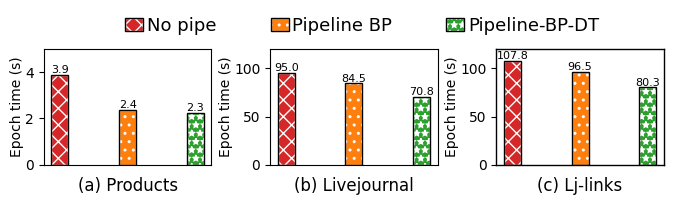

The matplotlib source for this figure: (Note: this script raises an exception after producing the figure.)
import sys
import os
import numpy as np
import matplotlib.pyplot as plt

import sys
import os
import time
import numpy as np
import re
import matplotlib.pyplot as plt
import matplotlib.pylab as pylab
import numpy as np
import numpy as np
import matplotlib.ticker as mtick




def plot_bar(plot_params, Y, labels, xlabel, ylabel, xticks, yticks, color_list, anchor=None, figpath=None):
  
  plt.rcParams.update(plt.rcParamsDefault)
  # print(plt.rcParams.keys())
  
  # https://tonysyu.github.io/raw_content/matplotlib-style-gallery/gallery.html
  # print(plt.style.available)
  # plt.style.use('classic')
  # plt.style.use('bmh')
  # plt.style.use('ggplot')
  # plt.style.use('grayscale')
  plt.style.use("seaborn-deep")
  # plt.style.use("seaborn-paper")
  # plt.style.use("seaborn-notebook")
  # plt.style.use("seaborn-poster")
  pylab.rcParams.update(plot_params)  #更新自己的设置
  
  
  width = 0.13
  # color_list = ['#2a6ca6', '#419136', '#7c4e44', '#c4342b', '#f47a2d', '#EA6632', '#f47a2d', ]
  # color_list = ['#b35806','#f1a340','#fee0b6','#d8daeb','#998ec3','#542788']

  n = len(Y[0])
  ind = np.arange(n)                # the x locations for the groups
  # ind = [0,1.2,2.4,3.6]                # the x locations for the groups
  # ind = [0,1.3,2.6,3.9]                # the x locations for the groups
  m = len(labels)
  offset = np.arange(m) - m / 2 + 0.5

  for i, y in enumerate(Y):
    # plt.bar(ind+(offset[i]*width),y,width, label=labels[i])  
    plt.bar(ind+(offset[i]*width),y,width,color=color_list[i], label=labels[i], linewidth=params['lines.linewidth'], edgecolor='black')  
  
  # plt.xticks(np.arange(n) + (len(labels)/2-0.5)*width, xticks)
  plt.xticks(ind, xticks)
  plt.yticks(yticks, yticks)
  
  # plt.legend(ncol=len(labels)//2, bbox_to_anchor=anchor)
  # plt.legend(nrow=len(labels)//2, bbox_to_anchor=anchor)

  plt.legend(ncol=3, bbox_to_anchor=anchor, columnspacing=1.2, handletextpad=.35, labelspacing=.2, handlelength=1.5) # ,markerscale=10


  plt.xlabel(xlabel)
  plt.ylabel(ylabel, labelpad=2)



  # Set the formatter
  axes = plt.gca()   # get current axes
  # fmt = '%.0f%%' # Format you want the ticks, e.g. '40%'
  # ticks_fmt = mtick.FormatStrFormatter(fmt)   
  # axes.yaxis.set_major_formatter(ticks_fmt) # set % format to ystick.
  # axes.grid(axis='y', linestyle='-.')
  # axes.grid(axis='x')

  axes.spines['bottom'].set_linewidth(params['lines.linewidth']);###设置底部坐标轴的粗细
  axes.spines['left'].set_linewidth(params['lines.linewidth']);####设置左边坐标轴的粗细
  axes.spines['right'].set_linewidth(params['lines.linewidth']);###设置右边坐标轴的粗细
  axes.spines['top'].set_linewidth(params['lines.linewidth']);####设置上部坐标轴的粗细

  


  figpath = 'plot.pdf' if not figpath else figpath
  plt.savefig(figpath, dpi=1000, bbox_inches='tight', format='pdf')#bbox_inches='tight'会裁掉多余的白边
  print(figpath, 'is plot.')
  plt.close()



def plot_bar_balance1(plot_params, Y, labels, xlabel, ylabel, xticks, yticks, color_list, anchor=None, figpath=None):
  
  plt.rcParams.update(plt.rcParamsDefault)
  # print(plt.rcParams.keys())
  
  # https://tonysyu.github.io/raw_content/matplotlib-style-gallery/gallery.html
  # print(plt.style.available)
  # plt.style.use('classic')
  # plt.style.use('bmh')
  # plt.style.use('ggplot')
  # plt.style.use('grayscale')
  plt.style.use("seaborn-deep")
  # plt.style.use("seaborn-paper")
  # plt.style.use("seaborn-notebook")
  # plt.style.use("seaborn-poster")
  pylab.rcParams.update(plot_params)  #更新自己的设置
  
  
  width = 0.2
  # color_list = ['#2a6ca6', '#419136', '#7c4e44', '#c4342b', '#f47a2d', '#EA6632', '#f47a2d', ]
  # color_list = ['#b35806','#f1a340','#fee0b6','#d8daeb','#998ec3','#542788']

  n = len(Y[0])
  ind = np.arange(n)                # the x locations for the groups
  # ind = [0,1.2,2.4,3.6]                # the x locations for the groups
  # ind = [0,1.3,2.6,3.9]                # the x locations for the groups
  m = len(labels)
  offset = np.arange(m) - m / 2 + 0.5

  # for i, y in enumerate(Y):
    # plt.bar(ind+(offset[i]*width),y,width, label=labels[i])  
    # plt.bar(ind+(offset[i]*width),y,width,color=color_list[i], label=labels[i], linewidth=params['lines.linewidth'], edgecolor='black')  
  
  labels_p = ['part1', 'part2', 'part3', ]
  for i,y in enumerate(Y):
    off = np.linspace(0, len(ind) * width, len(ind) + 1)[:-1] - 1.5 * width
    off = off + np.ones(len(ind)) * i
    # print(i,ind,  off)
    plt.bar(off,y,width,color=color_list[i], label=labels[i], linewidth=params['lines.linewidth'], edgecolor='black')  
    # plt.bar(ind+(offset[i]*width),y,width,color=color_list[i], label=labels[i], linewidth=params['lines.linewidth'], edgecolor='black')  


  # plt.xticks(np.arange(n) + (len(labels)/2-0.5)*width, xticks)
  plt.xticks(list(range(0, len(labels))), labels, rotation=25)
  plt.yticks(yticks, yticks)
  
  # plt.legend(ncol=len(labels)//2, bbox_to_anchor=anchor)
  # plt.legend(nrow=len(labels)//2, bbox_to_anchor=anchor)

  plt.legend(ncol=3, bbox_to_anchor=anchor, columnspacing=1.2, handletextpad=.35, labelspacing=.2, handlelength=1.5) # ,markerscale=10


  plt.xlabel(xlabel)
  plt.ylabel(ylabel, labelpad=2)



  # Set the formatter
  axes = plt.gca()   # get current axes
  # fmt = '%.0f%%' # Format you want the ticks, e.g. '40%'
  # ticks_fmt = mtick.FormatStrFormatter(fmt)   
  # axes.yaxis.set_major_formatter(ticks_fmt) # set % format to ystick.
  # axes.grid(axis='y', linestyle='-.')
  # axes.grid(axis='x')

  axes.spines['bottom'].set_linewidth(params['lines.linewidth']);###设置底部坐标轴的粗细
  axes.spines['left'].set_linewidth(params['lines.linewidth']);####设置左边坐标轴的粗细
  axes.spines['right'].set_linewidth(params['lines.linewidth']);###设置右边坐标轴的粗细
  axes.spines['top'].set_linewidth(params['lines.linewidth']);####设置上部坐标轴的粗细

  


  figpath = 'plot.pdf' if not figpath else figpath
  plt.savefig(figpath, dpi=1000, bbox_inches='tight', format='pdf')#bbox_inches='tight'会裁掉多余的白边
  print(figpath, 'is plot.')
  plt.close()



def plot_bar_balance3(plot_params, labels, anchor=None, figpath=None):
  plt.rcParams.update(plt.rcParamsDefault)
  # print(plt.rcParams.keys())
  # https://tonysyu.github.io/raw_content/matplotlib-style-gallery/gallery.html
  # print(plt.style.available)
  # plt.style.use('classic')
  # plt.style.use('bmh')
  # plt.style.use('ggplot')
  # plt.style.use('grayscale')
  # plt.style.use("seaborn-deep")
  # plt.style.use("seaborn-paper")
  # plt.style.use("seaborn-notebook")
  # plt.style.use("seaborn-poster")
  pylab.rcParams.update(plot_params)  #更新自己的设置




  # if ds == 'reddit':
  #   yticks = [[0, 3, 6, 9],[0, 1, 2, 3]]
  #   ylim = [(0, 8),(0, 3)]
  #   all_comm_load = [[4.146, 3.535, 3.190]]
  # elif ds == 'ogbn-products':
  #   yticks = [[0, 3, 6],[0, 12, 24, 36]]
  #   ylim = [(0, 8),(0, 43)]
  #   all_comm_load = [[5.1903,2.7366,2.8637,2.8210,3.9445]]
  # elif ds == 'ogbn-arxiv':
  #   yticks = [[0, .1, .2, .3],[0, .1, .2, .3]]
  #   ylim = [(0, .3),(0, .3)]
  #   all_comm_load = [[0.374, 0.252, 0.222]]
  # elif ds == 'livejournal':
  #   yticks = [[0, .1, .2, .3],[0, .1, .2, .3]]
  #   ylim = [(0, .3),(0, .3)]
  #   all_comm_load = [[95.019, 84.459, 70.798]]
  # elif ds == 'lj-links':
  #   yticks = [[0, .1, .2, .3],[0, .1, .2, .3]]
  #   ylim = [(0, .3),(0, .3)]
  #   all_comm_load = [[107.779, 96.550, 80.333]]
  # elif ds == 'lj-large':
  #   yticks = [[0, .1, .2, .3],[0, .1, .2, .3]]
  #   ylim = [(0, .3),(0, .3)]
  #   all_comm_load = [[91.653, 79.619, 74.445]]
  # elif ds == 'enwiki-links':
  #   yticks = [[0, .1, .2, .3],[0, .1, .2, .3]]
  #   ylim = [(0, .3),(0, .3)]
  #   all_comm_load = [[321.128, 278.740, 279.014]]

  width = 0.25
  color_list = ['C3','C1','C2','C0','C4']
  hatch_list = ['xx','..','**','++','--']

  def plot_one(pltnum, Y, yticks, ylim, title):
    ax1 = plt.subplot(pltnum)
    ax1.set_ylim(*ylim)
    ax1.set_title(title, x=.5, y=-.3)

    ax1.set_xticks([])
    ax1.set_yticks(yticks)
    ax1.set_ylabel('Epoch time (s)', labelpad=1)
    print(Y)
    h_legs, e_legs = [], []
    for i, y in enumerate(Y):
      leg1 = ax1.bar(i,y,width,color=color_list[i], hatch=hatch_list[i], label=labels[i], edgecolor='white')
      leg2 = ax1.bar(i,y,width,color='none', lw=plot_params['lines.linewidth'], edgecolor='black')
      ax1.text(i, y, round(y,1), horizontalalignment='center', verticalalignment='bottom', fontsize=8)
      h_legs.append(leg1)
      e_legs.append(leg2)

    return h_legs, e_legs
    


  plot_one(131, [3.902, 2.378, 2.259], [0, 2, 4], (0, 5), '(a) Products')
  plot_one(132, [95.019, 84.459, 70.798], [0, 50, 100], (0, 120), '(b) Livejournal')
  h_legs, e_legs = plot_one(133, [107.779, 96.550, 80.333], [0, 50, 100], (0, 120), '(c) Lj-links')

  # plot_one(334, [95.019, 84.459, 70.798], [0, 50, 100], (0, 120), '(b) Livejournal')
  # plot_one(335, [91.653, 79.619, 74.445], [0, 50, 100], (0, 100), '(b) Lj-large')
  # plot_one(336, [4.146, 3.535, 3.190], [0, 2, 4], (0, 5), '(b) Reddit')
  # plot_one(337, [321.128, 278.740, 279.014], [0, 150, 300], (0, 300), '(a) Enwiki-links')


  # # 'lj-large'
  # ax1 = plt.subplot(131)#figure1的子图1为ax1
  # Y = [91.653, 79.619, 74.445]
  # yticks = [0, 50, 100]
  # ax1.set_ylim(0, 100)
  # ax1.set_title('(b) Lj-large', x=.5, y=-.3)

  # Y = [4.146, 3.535, 3.190] # reddit
  # yticks = [0, 2, 4]
  # ax1.set_ylim(0, 5)
  # ax1.set_title('(b) Reddit', x=.5, y=-.3)


  # Y = [3.902, 2.378, 2.259] # reddit
  # yticks = [0, 2, 4]
  # ax1.set_ylim(0, 5)
  # ax1.set_title('(b) Products', x=.5, y=-.3)


  # # producrts [3.902, 2.378, 2.259]

  # ax1.set_xticks([])
  # ax1.set_yticks(yticks)
  # ax1.set_ylabel('Epoch time (s)', labelpad=1)
  # for i, y in enumerate(Y):
  #   leg1 = ax1.bar(i,y,width,color=color_list[i], hatch=hatch_list[i], label=labels[i], edgecolor='white')
  #   leg2 = ax1.bar(i,y,width,color='none', lw=plot_params['lines.linewidth'], edgecolor='black')
  #   ax1.text(i, y, round(y,1), horizontalalignment='center', verticalalignment='bottom', fontsize=8)




  # # 'enwiki-links'
  # ax1 = plt.subplot(132)#figure1的子图1为ax1
  # Y = [321.128, 278.740, 279.014]
  # yticks = [0, 150, 300]
  # ax1.set_ylim(0, 300)
  # ax1.set_title('(a) Enwiki-links', x=.5, y=-.3)


  # Y = [95.019, 84.459, 70.798] # livejournal
  # yticks = [0, 50, 100]
  # ax1.set_ylim(0, 120)
  # ax1.set_title('(a) Livejournal', x=.5, y=-.3)
  
  # ax1.set_xticks([])
  # ax1.set_yticks(yticks)
  # ax1.set_ylabel('Epoch time (s)', labelpad=1)

  # for i, y in enumerate(Y):
  #   leg1 = ax1.bar(i,y,width,color=color_list[i], hatch=hatch_list[i], label=labels[i], edgecolor='white')
  #   leg2 = ax1.bar(i,y,width,color='none', lw=plot_params['lines.linewidth'], edgecolor='black')
  #   ax1.text(i, y, round(y,1), horizontalalignment='center', verticalalignment='bottom', fontsize=8)


  
  # # 'lj-links'
  # ax1 = plt.subplot(133)#figure1的子图1为ax1
  # Y = [107.779, 96.550, 80.333]
  # yticks = [0, 50, 100]
  # ax1.set_ylim(0, 120)
  # ax1.set_title('(c) Lj-links', x=.5, y=-.3)
  # ax1.set_xticks([])
  # ax1.set_yticks(yticks)
  # ax1.set_ylabel('Epoch time (s)', labelpad=1)

  # h_legs, e_legs = [], []
  # for i, y in enumerate(Y):
  #   leg1 = ax1.bar(i,y,width,color=color_list[i], hatch=hatch_list[i], label=labels[i], edgecolor='white')
  #   leg2 = ax1.bar(i,y,width,color='none', lw=plot_params['lines.linewidth'], edgecolor='black')
  #   ax1.text(i, y, round(y,1), horizontalalignment='center', verticalalignment='bottom', fontsize=8)
  #   h_legs.append(leg1)
  #   e_legs.append(leg2)

  legs = [(x,y) for x,y in zip(h_legs, e_legs)]
  plt.legend(legs, labels , ncol=3, bbox_to_anchor=(-.8, 1.2), columnspacing=3, handletextpad=.2, labelspacing=.1, handlelength=1)
  plt.subplots_adjust(wspace=.35, hspace =0)#调整子图间距
  # order = [0,2,1]
  #add legend to plot
  # plt.legend([lines[idx] for idx in order], [labels[idx] for idx in order] , ncol=3, bbox_to_anchor=anchor, columnspacing=.5, handletextpad=.2, labelspacing=.1, handlelength=1)


  # plt.xlabel(xlabel)
  axes = plt.gca()   # get current axes
  axes.spines['bottom'].set_linewidth(plot_params['lines.linewidth']);###设置底部坐标轴的粗细
  axes.spines['left'].set_linewidth(plot_params['lines.linewidth']);####设置左边坐标轴的粗细
  axes.spines['right'].set_linewidth(plot_params['lines.linewidth']);###设置右边坐标轴的粗细
  axes.spines['top'].set_linewidth(plot_params['lines.linewidth']);####设置上部坐标轴的粗细


  figpath = 'plot.pdf' if not figpath else figpath
  plt.savefig(figpath, dpi=1000, bbox_inches='tight', format='pdf')#bbox_inches='tight'会裁掉多余的白边
  print(figpath, 'is plot.\n')
  plt.close()




def plot_bar_balance5(plot_params, labels, anchor=None, figpath=None):
  plt.rcParams.update(plt.rcParamsDefault)
  # print(plt.rcParams.keys())
  # https://tonysyu.github.io/raw_content/matplotlib-style-gallery/gallery.html
  # print(plt.style.available)
  # plt.style.use('classic')
  # plt.style.use('bmh')
  # plt.style.use('ggplot')
  # plt.style.use('grayscale')
  # plt.style.use("seaborn-deep")
  # plt.style.use("seaborn-paper")
  # plt.style.use("seaborn-notebook")
  # plt.style.use("seaborn-poster")
  pylab.rcParams.update(plot_params)  #更新自己的设置


  width = 0.25
  color_list = ['C3','C1','C2','C0','C4']
  hatch_list = ['xx','..','**','++','--']

  def plot_one(pltnum, Y, yticks, ylim, title, color='black', pos=(.5,-.49)):
    ax1 = plt.subplot(pltnum)
    ax1.set_ylim(*ylim)
    if pos is None:
      ax1.set_title(title, x=.5, y=-.3, color=color, fontsize=14)
    else:
      ax1.set_title(title, x=pos[0], y=pos[1], color=color, fontsize=14)

    ax1.set_xticks([])
    ax1.set_yticks(yticks)
    ax1.set_ylabel('Epoch time (s)', labelpad=1)
    print(Y)
    h_legs, e_legs = [], []
    for i, y in enumerate(Y):
      leg1 = ax1.bar(i,y,width,color=color_list[i], hatch=hatch_list[i], label=labels[i], edgecolor='white')
      leg2 = ax1.bar(i,y,width,color='none', lw=plot_params['lines.linewidth'], edgecolor='black')
      ax1.text(i, y, round(y,1), horizontalalignment='center', verticalalignment='bottom', fontsize=8)
      h_legs.append(leg1)
      e_legs.append(leg2)

    return h_legs, e_legs
    


  # plot_one(231, [4.146, 3.535, 3.190], [0, 2, 4], (0, 5), '(a) Reddit\n(high feature dimension)')
  # plot_one(232, [3.902, 2.378, 2.259], [0, 2, 4], (0, 5), '(b) Products\n(low feature dimension)', 'blue', (.5,-.49))
  # plot_one(233, [95.019, 84.459, 70.798], [0, 50, 100], (0, 120), '(c) Livejournal\n(high feature dimension)', 'blue', (.5,-.49))
  # h_legs, e_legs = plot_one(234, [107.779, 96.550, 80.333], [0, 50, 100], (0, 120), '(d) Lj-links\n(high feature dimension)', 'blue', (.5,-.49))
  # plot_one(235, [91.653, 79.619, 74.445], [0, 50, 100], (0, 110), '(e) Lj-large\n(high feature dimension)')
  # # plot_one(236, [321.128, 278.740, 279.014], [0, 150, 300], (0, 370), '(f) Enwiki-links\n(high feature dimension)')
  # plot_one(236, [321.128, 278.740, 245.580], [0, 150, 300], (0, 370), '(f) Enwiki-links\n(high feature dimension)')



  plot_one(231, [3.902, 2.378, 2.259], [0, 2, 4], (0, 5), '(a) Products\n(low feature dimension)', 'blue', (.5,-.49))
  plot_one(232, [95.019, 84.459, 70.798], [0, 50, 100], (0, 120), '(b) Livejournal\n(high feature dimension)', 'blue', (.5,-.49))
  h_legs, e_legs = plot_one(233, [107.779, 96.550, 80.333], [0, 50, 100], (0, 120), '(c) Lj-links\n(high feature dimension)', 'blue', (.5,-.49))
  plot_one(234, [4.146, 3.535, 3.190], [0, 2, 4], (0, 5), '(d) Reddit\n(high feature dimension)')
  plot_one(235, [91.653, 79.619, 74.445], [0, 50, 100], (0, 110), '(e) Lj-large\n(high feature dimension)')
  # plot_one(236, [321.128, 278.740, 279.014], [0, 150, 300], (0, 370), '(f) Enwiki-links\n(high feature dimension)')
  plot_one(236, [321.128, 278.740, 245.580], [0, 150, 300], (0, 370), '(f) Enwiki-links\n(high feature dimension)')



  legs = [(x,y) for x,y in zip(h_legs, e_legs)]
  plt.legend(legs, labels , ncol=3, bbox_to_anchor=(-.9, 2.7), columnspacing=3, handletextpad=.2, labelspacing=.1, handlelength=1)
  plt.subplots_adjust(wspace=.35, hspace =.5)#调整子图间距
  # order = [0,2,1]
  #add legend to plot
  # plt.legend([lines[idx] for idx in order], [labels[idx] for idx in order] , ncol=3, bbox_to_anchor=anchor, columnspacing=.5, handletextpad=.2, labelspacing=.1, handlelength=1)


  # plt.xlabel(xlabel)
  axes = plt.gca()   # get current axes
  axes.spines['bottom'].set_linewidth(plot_params['lines.linewidth']);###设置底部坐标轴的粗细
  axes.spines['left'].set_linewidth(plot_params['lines.linewidth']);####设置左边坐标轴的粗细
  axes.spines['right'].set_linewidth(plot_params['lines.linewidth']);###设置右边坐标轴的粗细
  axes.spines['top'].set_linewidth(plot_params['lines.linewidth']);####设置上部坐标轴的粗细


  figpath = 'plot.pdf' if not figpath else figpath
  plt.savefig(figpath, dpi=1000, bbox_inches='tight', format='pdf')#bbox_inches='tight'会裁掉多余的白边
  print(figpath, 'is plot.\n')
  plt.close()


def plot_bar_balance3blue(plot_params, labels, anchor=None, figpath=None):
  plt.rcParams.update(plt.rcParamsDefault)
  # print(plt.rcParams.keys())
  # https://tonysyu.github.io/raw_content/matplotlib-style-gallery/gallery.html
  # print(plt.style.available)
  # plt.style.use('classic')
  # plt.style.use('bmh')
  # plt.style.use('ggplot')
  # plt.style.use('grayscale')
  # plt.style.use("seaborn-deep")
  # plt.style.use("seaborn-paper")
  # plt.style.use("seaborn-notebook")
  # plt.style.use("seaborn-poster")
  pylab.rcParams.update(plot_params)  #更新自己的设置


  width = 0.25
  color_list = ['C3','C1','C2','C0','C4']
  hatch_list = ['xx','..','**','++','--']

  def plot_one(pltnum, Y, yticks, ylim, title, color='black', pos=(.5,-.49)):
    ax1 = plt.subplot(pltnum)
    ax1.set_ylim(*ylim)
    if pos is None:
      ax1.set_title(title, x=.5, y=-.3, color=color, fontsize=11)
    else:
      ax1.set_title(title, x=pos[0], y=pos[1], color=color, fontsize=11)

    ax1.set_xticks([])
    ax1.set_yticks(yticks)
    ax1.set_ylabel('Epoch time (s)', labelpad=1)
    print(Y)
    h_legs, e_legs = [], []
    for i, y in enumerate(Y):
      leg1 = ax1.bar(i,y,width,color=color_list[i], hatch=hatch_list[i], label=labels[i], edgecolor='white')
      leg2 = ax1.bar(i,y,width,color='none', lw=plot_params['lines.linewidth'], edgecolor='black')
      ax1.text(i, y, round(y,1), horizontalalignment='center', verticalalignment='bottom', fontsize=8)
      h_legs.append(leg1)
      e_legs.append(leg2)

    return h_legs, e_legs
    


  # plot_one(231, [4.146, 3.535, 3.190], [0, 2, 4], (0, 5), '(a) Reddit\n(high feature dimension)')
  # plot_one(232, [3.902, 2.378, 2.259], [0, 2, 4], (0, 5), '(b) Products\n(low feature dimension)', 'blue', (.5,-.49))
  # plot_one(233, [95.019, 84.459, 70.798], [0, 50, 100], (0, 120), '(c) Livejournal\n(high feature dimension)', 'blue', (.5,-.49))
  # h_legs, e_legs = plot_one(234, [107.779, 96.550, 80.333], [0, 50, 100], (0, 120), '(d) Lj-links\n(high feature dimension)', 'blue', (.5,-.49))
  # plot_one(235, [91.653, 79.619, 74.445], [0, 50, 100], (0, 110), '(e) Lj-large\n(high feature dimension)')
  # # plot_one(236, [321.128, 278.740, 279.014], [0, 150, 300], (0, 370), '(f) Enwiki-links\n(high feature dimension)')
  # plot_one(236, [321.128, 278.740, 245.580], [0, 150, 300], (0, 370), '(f) Enwiki-links\n(high feature dimension)')



  plot_one(131, [3.902, 2.378, 2.259], [0, 2, 4], (0, 5), '(a) Products\n(low feature dimension)', 'blue', (.5,-.42))
  plot_one(132, [95.019, 84.459, 70.798], [0, 50, 100], (0, 120), '(b) Livejournal\n(high feature dimension)', 'blue', (.5,-.42))
  h_legs, e_legs = plot_one(133, [107.779, 96.550, 80.333], [0, 50, 100], (0, 120), '(c) Lj-links\n(high feature dimension)', 'blue', (.5,-.42))
  # plot_one(234, [4.146, 3.535, 3.190], [0, 2, 4], (0, 5), '(d) Reddit\n(high feature dimension)')
  # plot_one(235, [91.653, 79.619, 74.445], [0, 50, 100], (0, 110), '(e) Lj-large\n(high feature dimension)')
  # # plot_one(236, [321.128, 278.740, 279.014], [0, 150, 300], (0, 370), '(f) Enwiki-links\n(high feature dimension)')
  # plot_one(236, [321.128, 278.740, 245.580], [0, 150, 300], (0, 370), '(f) Enwiki-links\n(high feature dimension)')



  legs = [(x,y) for x,y in zip(h_legs, e_legs)]
  plt.legend(legs, labels , ncol=3, bbox_to_anchor=anchor, columnspacing=3, handletextpad=.2, labelspacing=.1, handlelength=1)
  plt.subplots_adjust(wspace=.35, hspace =.5)#调整子图间距
  # order = [0,2,1]
  #add legend to plot
  # plt.legend([lines[idx] for idx in order], [labels[idx] for idx in order] , ncol=3, bbox_to_anchor=anchor, columnspacing=.5, handletextpad=.2, labelspacing=.1, handlelength=1)


  # plt.xlabel(xlabel)
  axes = plt.gca()   # get current axes
  axes.spines['bottom'].set_linewidth(plot_params['lines.linewidth']);###设置底部坐标轴的粗细
  axes.spines['left'].set_linewidth(plot_params['lines.linewidth']);####设置左边坐标轴的粗细
  axes.spines['right'].set_linewidth(plot_params['lines.linewidth']);###设置右边坐标轴的粗细
  axes.spines['top'].set_linewidth(plot_params['lines.linewidth']);####设置上部坐标轴的粗细


  figpath = 'plot.pdf' if not figpath else figpath
  plt.savefig(figpath, dpi=1000, bbox_inches='tight', format='pdf')#bbox_inches='tight'会裁掉多余的白边
  print(figpath, 'is plot.\n')
  plt.close()





def create_dir(path):
  if path and not os.path.exists(path):
    os.makedirs(path)



def plot_comp_comm(dataset, num_parts):
  params={
    'axes.labelsize': '10',
    'xtick.labelsize':'9',
    'ytick.labelsize':'10',
    'lines.linewidth': 1,
    # 'axes.linewidth': 10,
    # 'bars.linewidth': 100,
    'legend.fontsize': '13',
    'figure.figsize' : '8, 1.5',
    'legend.loc': 'center', #[]"upper right", "upper left"]
    'legend.frameon': False,
    # 'font.family': 'Arial'
    'font.family': 'Arial',
    'font.serif': 'Arial',
  }

  # modes = ['metis1', 'metis2', 'metis4', 'dgl', 'pagraph', 'bytegnn', 'hash']
  # labels = ['metis1', 'metis2', 'metis4', 'dgl', 'pagraph', 'bytegnn', 'hash']
  modes = [ 'hash', 'metis1', 'dgl', 'metis4',  'bytegnn']
  labels = [ 'Hash', 'Metis*', 'DistDGL', 'SALIENT++',  'ByteGNN']
  labels = ['Hash', 'Metis-V', 'Metis-VE', 'Metis-VET',  'Stream-B']
  labels = ['No pipe', 'Pipeline BP', 'Pipeline-BP-DT']
  # for ds in datasets:
  #   color_list = ['#bdddf2','#8e8e8e','#f3ec8a','#bfd2bb','#d394de','#b0dbce',]
  #   xlabel = '# partition ID'
  #   # ylabel = 'Communication load (GB)'
  #   # ylabel = 'Graph structure and features\n of communication (GB)'
  #   ylabel = 'Epoch time (s)', 'Total Communication (GB)'
    
  #   xticks = [f'{x+1}' for x in range(num_parts)]
  #   if ds == 'reddit':
  #     yticks = [[0, 3, 6, 9],[0, 1, 2, 3]]
  #     ylim = [(0, 8),(0, 3)]
  #     all_comm_load = [[4.146, 3.535, 3.190]]
  #   # elif ds == 'ogbn-products':
  #   #   yticks = [[0, 3, 6],[0, 12, 24, 36]]
  #   #   ylim = [(0, 8),(0, 43)]
  #   #   all_comm_load = [[5.1903,2.7366,2.8637,2.8210,3.9445]]
  #   elif ds == 'ogbn-arxiv':
  #     yticks = [[0, .1, .2, .3],[0, .1, .2, .3]]
  #     ylim = [(0, .3),(0, .3)]
  #     all_comm_load = [[0.374, 0.252, 0.222]]
  #   elif ds == 'livejournal':
  #     yticks = [[0, .1, .2, .3],[0, .1, .2, .3]]
  #     ylim = [(0, .3),(0, .3)]
  #     all_comm_load = [[95.019, 84.459, 70.798]]
  #   elif ds == 'lj-links':
  #     yticks = [[0, .1, .2, .3],[0, .1, .2, .3]]
  #     ylim = [(0, .3),(0, .3)]
  #     all_comm_load = [[107.779, 96.550, 80.333]]
  #   elif ds == 'lj-large':
  #     yticks = [[0, .1, .2, .3],[0, .1, .2, .3]]
  #     ylim = [(0, .3),(0, .3)]
  #     all_comm_load = [[91.653, 79.619, 74.445]]
  #   elif ds == 'enwiki-links':
  #     yticks = [[0, .1, .2, .3],[0, .1, .2, .3]]
  #     ylim = [(0, .3),(0, .3)]
  #     all_comm_load = [[321.128, 278.740, 279.014]]
  

  plot_bar_balance3(params, labels, anchor=(-0.7, 1.18), figpath=f'./pipeline/ablation3.pdf')



  params={
    'axes.labelsize': '10',
    'xtick.labelsize':'9',
    'ytick.labelsize':'10',
    'lines.linewidth': 1,
    # 'axes.linewidth': 10,
    # 'bars.linewidth': 100,
    'legend.fontsize': '13',
    'figure.figsize' : '12, 3',
    'legend.loc': 'center', #[]"upper right", "upper left"]
    'legend.frameon': False,
    # 'font.family': 'Arial'
    'font.family': 'Arial',
    'font.serif': 'Arial',
  }
  plot_bar_balance5(params, labels, anchor=(-0.7, 4.18), figpath=f'./pipeline/ablation6.pdf')
  
  params={
    'axes.labelsize': '11',
    'xtick.labelsize':'11',
    'ytick.labelsize':'11',
    'lines.linewidth': 1,
    # 'axes.linewidth': 11,
    # 'bars.linewidth': 110,
    'legend.fontsize': '11',
    'figure.figsize' : '8, 1.5',
    'legend.loc': 'center', #[]"upper right", "upper left"]
    'legend.frameon': False,
    # 'font.family': 'Arial'
    'font.family': 'Arial',
    'font.serif': 'Arial',
  }
  plot_bar_balance3blue(params, labels, anchor=(-0.9, 1.1), figpath=f'./pipeline/ablation3b.pdf')





# dataset
# No pipeline
# Pipelien S
# Pipelien ST

# arxiv [0.374, 0.252, 0.222]
# reddit [4.146, 3.535, 3.190]
# livejournal [95.019, 84.459, 70.798]
# lj-links, [107.779, 96.550, 80.333]
# lj-large, [91.653, 79.619, 74.445]
# enwiki-links [321.128, 278.740, 279.014]


      



if __name__ == '__main__':
    # print(plt.rcParams.keys())
    feat_dims = {
      'amazon': 200,
      'reddit': 200,
      'ogbn-arxiv': 128,
      'ogbn-products': 602,
    }

    datasets = ['amazon']
    datasets = ['ogbn-arxiv', 'ogbn-products', 'reddit', 'computer']
    datasets = ['amazon', 'reddit']
    datasets = ['amazon', 'ogbn-products']
    datasets = ['reddit','amazon', 'ogbn-products']
    datasets = ['reddit', 'livejournal', 'lj-links', 'lj-large', 'enwiki-links']
    
    
    num_parts = 4
    # dataset
    # No pipeline
    # Pipelien S
    # Pipelien ST

    # plot_data_access(datasets, num_parts)
    plot_comp_comm(datasets, 3)